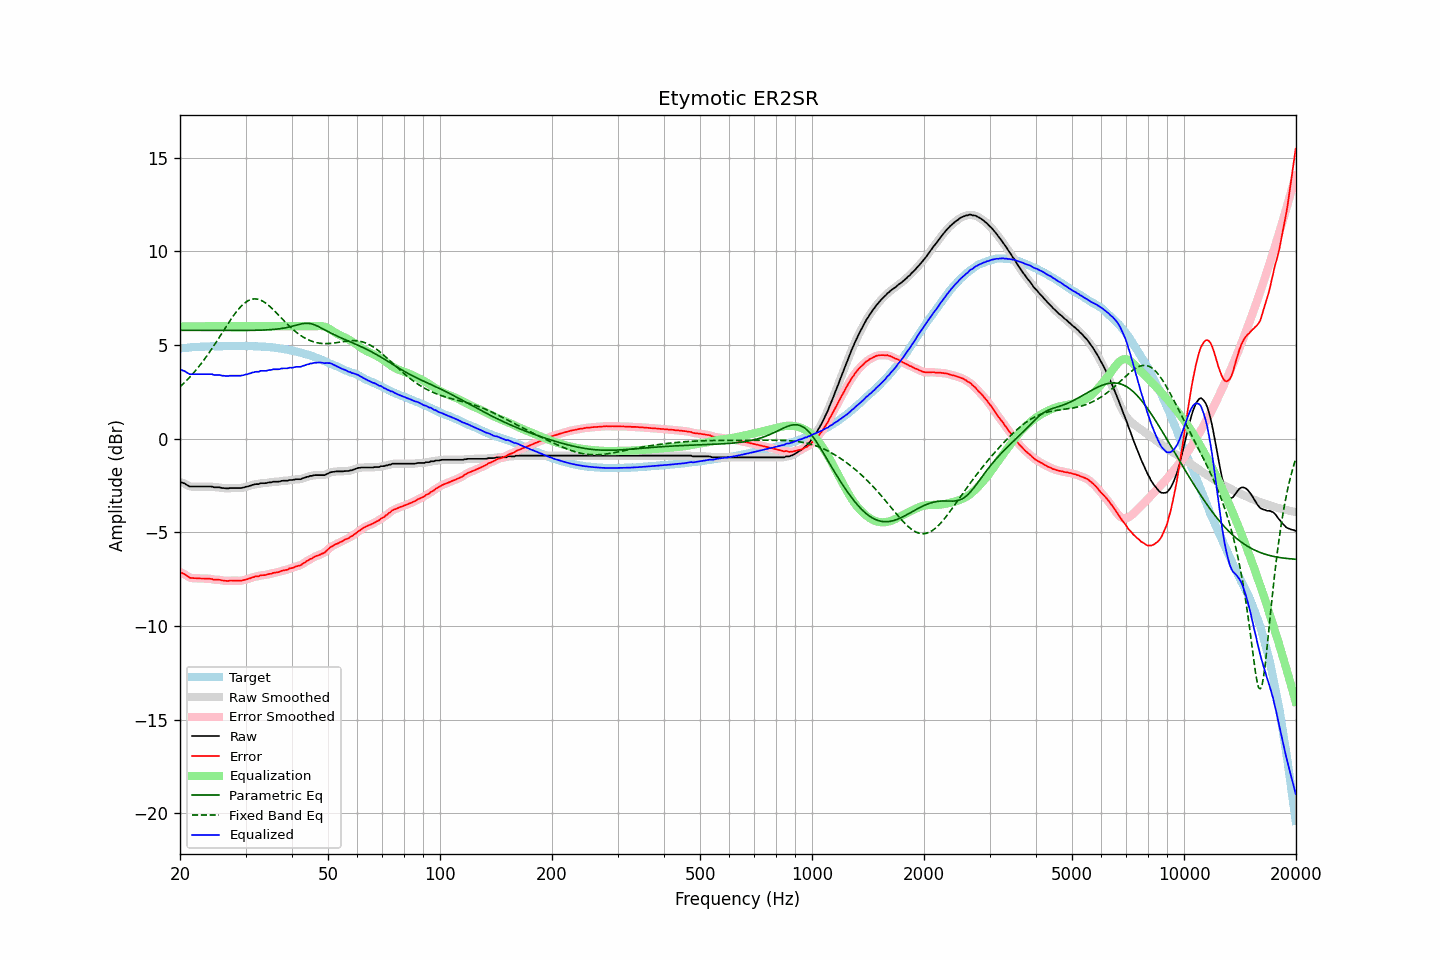

Data behind this chart, as committed beside it:
frequency, raw, error, smoothed, error_smoothed, equalization, parametric_eq, fixed_band_eq, equalized_raw, equalized_smoothed, target
20.00, -2.32, -7.13, -2.32, -7.13, 6.00, 5.78, 2.77, 3.68, 3.68, 4.82
20.20, -2.34, -7.16, -2.34, -7.16, 6.00, 5.78, 2.85, 3.66, 3.66, 4.83
20.40, -2.37, -7.20, -2.37, -7.20, 6.00, 5.78, 2.93, 3.63, 3.63, 4.84
20.61, -2.40, -7.24, -2.41, -7.25, 6.00, 5.78, 3.01, 3.60, 3.59, 4.85
20.81, -2.46, -7.30, -2.46, -7.31, 6.00, 5.78, 3.10, 3.54, 3.54, 4.85
21.02, -2.51, -7.36, -2.51, -7.36, 6.00, 5.78, 3.19, 3.49, 3.49, 4.86
21.23, -2.56, -7.42, -2.54, -7.41, 6.00, 5.78, 3.28, 3.44, 3.46, 4.87
21.44, -2.56, -7.44, -2.56, -7.44, 6.00, 5.78, 3.37, 3.44, 3.44, 4.88
21.66, -2.56, -7.44, -2.56, -7.45, 6.00, 5.78, 3.47, 3.44, 3.44, 4.88
21.87, -2.56, -7.45, -2.56, -7.45, 6.00, 5.78, 3.57, 3.44, 3.44, 4.89
22.09, -2.56, -7.45, -2.56, -7.45, 6.00, 5.78, 3.67, 3.44, 3.44, 4.89
22.31, -2.56, -7.46, -2.56, -7.46, 6.00, 5.78, 3.77, 3.44, 3.44, 4.90
22.54, -2.56, -7.46, -2.56, -7.46, 6.00, 5.78, 3.88, 3.44, 3.44, 4.90
22.76, -2.56, -7.47, -2.56, -7.47, 6.00, 5.78, 3.99, 3.44, 3.44, 4.91
22.99, -2.56, -7.47, -2.56, -7.47, 6.00, 5.78, 4.10, 3.44, 3.44, 4.91
23.22, -2.56, -7.47, -2.56, -7.47, 6.00, 5.78, 4.22, 3.44, 3.44, 4.91
23.45, -2.56, -7.48, -2.56, -7.47, 6.00, 5.78, 4.33, 3.44, 3.44, 4.92
23.69, -2.56, -7.48, -2.56, -7.48, 6.00, 5.78, 4.45, 3.44, 3.44, 4.92
23.92, -2.56, -7.48, -2.55, -7.48, 6.00, 5.78, 4.58, 3.44, 3.45, 4.92
24.16, -2.56, -7.49, -2.56, -7.49, 6.00, 5.78, 4.70, 3.44, 3.44, 4.93
24.40, -2.56, -7.50, -2.57, -7.50, 6.00, 5.78, 4.83, 3.44, 3.43, 4.94
24.65, -2.60, -7.53, -2.58, -7.52, 6.00, 5.78, 4.96, 3.40, 3.42, 4.94
24.89, -2.60, -7.53, -2.59, -7.53, 6.00, 5.78, 5.09, 3.40, 3.41, 4.94
25.14, -2.60, -7.53, -2.60, -7.53, 6.00, 5.78, 5.22, 3.40, 3.40, 4.94
25.39, -2.60, -7.53, -2.60, -7.54, 6.00, 5.78, 5.35, 3.40, 3.40, 4.93
25.65, -2.61, -7.54, -2.61, -7.55, 6.00, 5.78, 5.49, 3.39, 3.39, 4.93
25.91, -2.64, -7.57, -2.63, -7.56, 6.00, 5.78, 5.62, 3.36, 3.37, 4.93
26.16, -2.64, -7.58, -2.64, -7.58, 6.00, 5.78, 5.76, 3.36, 3.36, 4.94
26.43, -2.65, -7.59, -2.65, -7.59, 6.00, 5.78, 5.89, 3.35, 3.35, 4.94
26.69, -2.66, -7.60, -2.65, -7.59, 6.00, 5.78, 6.03, 3.34, 3.35, 4.94
26.96, -2.66, -7.60, -2.65, -7.59, 6.00, 5.78, 6.16, 3.34, 3.35, 4.94
27.23, -2.64, -7.58, -2.64, -7.58, 6.00, 5.78, 6.29, 3.36, 3.36, 4.94
27.50, -2.64, -7.57, -2.64, -7.58, 6.00, 5.78, 6.41, 3.36, 3.36, 4.94
27.77, -2.64, -7.58, -2.64, -7.58, 6.00, 5.78, 6.54, 3.36, 3.36, 4.95
28.05, -2.64, -7.58, -2.64, -7.58, 6.00, 5.78, 6.66, 3.36, 3.36, 4.94
28.33, -2.64, -7.58, -2.64, -7.58, 6.00, 5.78, 6.77, 3.36, 3.36, 4.94
28.62, -2.64, -7.58, -2.64, -7.58, 6.00, 5.78, 6.88, 3.36, 3.36, 4.94
28.90, -2.64, -7.59, -2.64, -7.59, 6.00, 5.78, 6.97, 3.36, 3.36, 4.95
29.19, -2.64, -7.59, -2.63, -7.58, 6.00, 5.78, 7.07, 3.36, 3.37, 4.95
29.48, -2.62, -7.56, -2.62, -7.57, 6.00, 5.78, 7.15, 3.38, 3.38, 4.95
29.78, -2.60, -7.54, -2.60, -7.55, 6.00, 5.78, 7.23, 3.40, 3.40, 4.95
30.08, -2.57, -7.52, -2.57, -7.52, 6.00, 5.78, 7.29, 3.43, 3.43, 4.95
30.38, -2.56, -7.50, -2.55, -7.50, 6.00, 5.78, 7.35, 3.44, 3.45, 4.94
30.68, -2.53, -7.47, -2.53, -7.47, 6.00, 5.78, 7.39, 3.47, 3.47, 4.94
30.99, -2.51, -7.45, -2.50, -7.44, 6.00, 5.78, 7.43, 3.49, 3.50, 4.94
31.30, -2.47, -7.41, -2.47, -7.41, 6.00, 5.78, 7.45, 3.53, 3.53, 4.94
31.61, -2.46, -7.39, -2.45, -7.38, 6.00, 5.79, 7.46, 3.54, 3.55, 4.94
31.93, -2.43, -7.35, -2.44, -7.37, 6.00, 5.79, 7.46, 3.57, 3.56, 4.92
32.24, -2.43, -7.36, -2.43, -7.35, 6.00, 5.79, 7.46, 3.57, 3.57, 4.93
32.57, -2.43, -7.35, -2.41, -7.33, 6.00, 5.79, 7.43, 3.57, 3.59, 4.92
32.89, -2.38, -7.29, -2.39, -7.31, 6.00, 5.79, 7.40, 3.62, 3.61, 4.92
33.22, -2.38, -7.29, -2.38, -7.30, 6.00, 5.80, 7.36, 3.62, 3.62, 4.91
33.55, -2.38, -7.29, -2.37, -7.29, 6.00, 5.80, 7.32, 3.62, 3.63, 4.91
33.89, -2.38, -7.29, -2.37, -7.28, 6.00, 5.80, 7.26, 3.62, 3.63, 4.91
34.23, -2.37, -7.26, -2.36, -7.26, 6.00, 5.81, 7.20, 3.63, 3.64, 4.90
34.57, -2.34, -7.23, -2.35, -7.24, 6.00, 5.81, 7.13, 3.66, 3.65, 4.89
34.92, -2.34, -7.22, -2.33, -7.22, 6.00, 5.82, 7.05, 3.66, 3.67, 4.88
35.27, -2.33, -7.22, -2.32, -7.20, 6.00, 5.83, 6.97, 3.67, 3.68, 4.89
35.62, -2.30, -7.16, -2.31, -7.18, 6.00, 5.83, 6.89, 3.70, 3.69, 4.87
35.97, -2.30, -7.16, -2.30, -7.16, 6.00, 5.84, 6.80, 3.70, 3.70, 4.86
... 635 more rows
